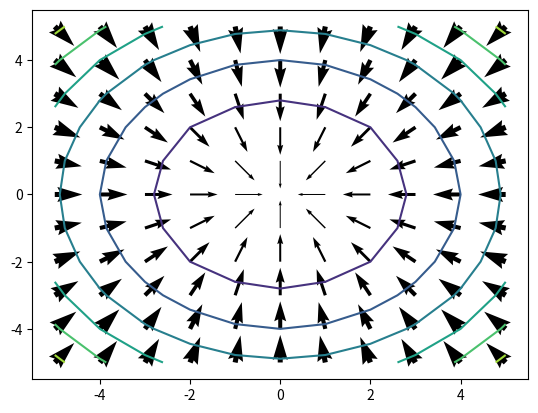

Here is the Python script that generated this plot:
%matplotlib inline
import matplotlib.pyplot as plt
import numpy as np
import math

## Create a uniform grid
el = np.arange(-5,6)
nx, ny = np.meshgrid(el, el, sparse=False, indexing='ij')

## flatten the grid to 1-d and compute the value of the function z
x_coord = []
y_coord = []
z = []
for i in range(11):  
    for j in range(11):
        x_coord.append(float(-nx[i,j]))
        y_coord.append(float(-ny[i,j]))       
        z.append(nx[i,j]**2 + ny[i,j]**2)

## perform vector arithmetic to get the x and y gradients        
x_grad = [-2 * x for x in x_coord]
y_grad = [-2 * y for y in y_coord] 

## Plot the arrows using  width for gradient
plt.xlim(-5.5,5.5)
plt.ylim(-5.5,5.5)
for x, y, xg, yg in zip(list(x_coord), list(y_coord), list(x_grad), list(y_grad)):
    if x != 0.0 or y != 0.0: ## Avoid the zero divide when scaling the arrow
        l = math.sqrt(xg**2 + yg**2)/2.0
        plt.quiver(x, y, xg, yg, width = l, units = 'dots')

## Plot the countours of the function surface
z = np.array(z).reshape(11,11)    
plt.contour(el, el, z)    